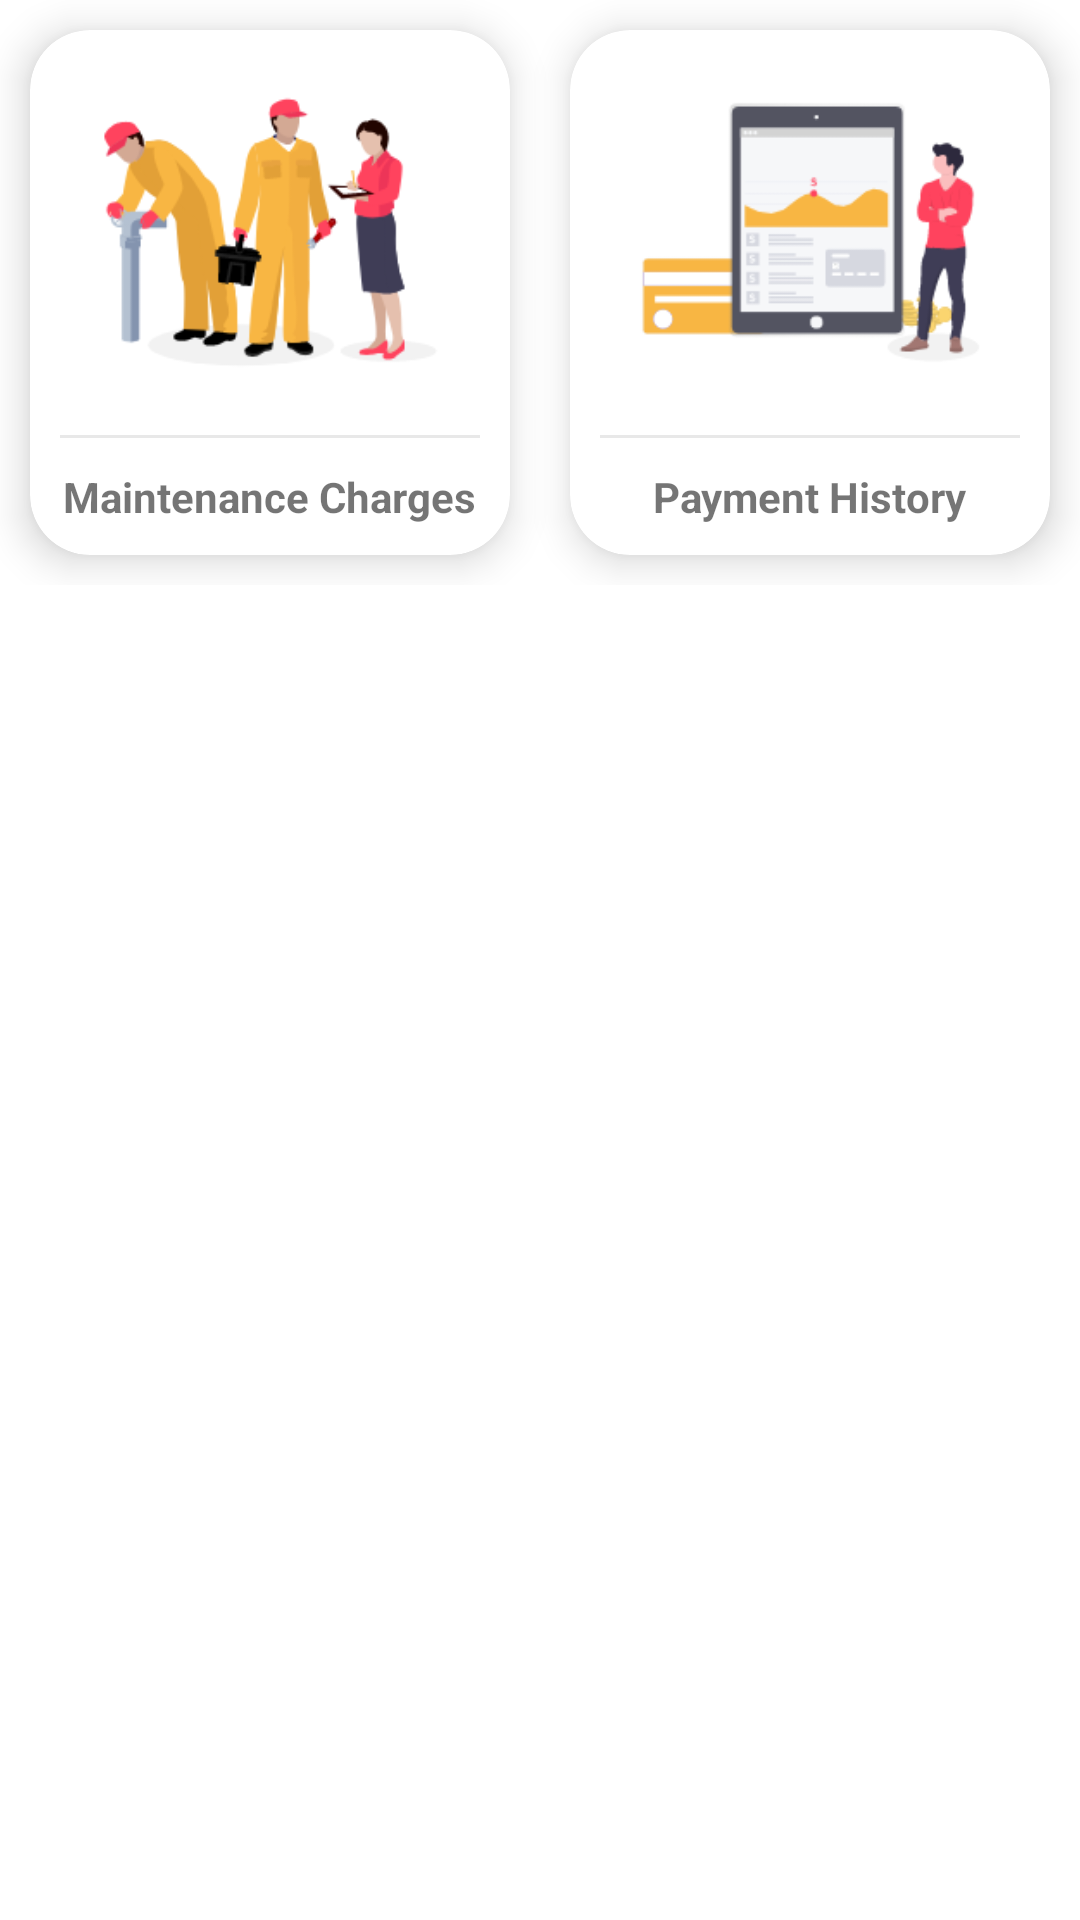

This screen was rendered from an Android layout file. Write that file and the resources it references.
<!-- AndroidManifest.xml: application theme Theme.Gates -->
<!-- res/layout/bill_payment_main.xml -->
<?xml version="1.0" encoding="utf-8"?>
<LinearLayout xmlns:android="http://schemas.android.com/apk/res/android"
    xmlns:app="http://schemas.android.com/apk/res-auto"
    xmlns:tools="http://schemas.android.com/tools"
    android:layout_width="match_parent"
    android:layout_height="wrap_content"
    android:layout_marginTop="20dp"
    android:orientation="vertical"
    tools:context=".billpayment.BillPaymentMain">

    <LinearLayout
        android:layout_width="match_parent"
        android:layout_height="wrap_content"
        android:clipToPadding="false"
        android:orientation="horizontal"
        android:gravity="center">
        <androidx.cardview.widget.CardView
            android:layout_width="160dp"
            android:layout_height="175dp"
            android:id="@+id/visitor"
            android:layout_margin="10dp"
            app:cardCornerRadius="20dp"
            app:cardElevation="8dp"
            android:clickable="true"
            android:foreground="?android:attr/selectableItemBackground">
            <LinearLayout
                android:layout_width="match_parent"
                android:layout_height="match_parent"
                android:orientation="vertical"
                android:gravity="center">
                <ImageView
                    android:layout_width="match_parent"
                    android:layout_height="115dp"
                    android:backgroundTint="#7c4dff"
                    android:src="@drawable/maintainance"/>
                <View
                    android:layout_width="match_parent"
                    android:layout_height="1dp"
                    android:background="#E8E8E8"
                    android:layout_margin="10dp"/>
                <TextView
                    android:layout_width="wrap_content"
                    android:layout_height="wrap_content"
                    android:text="Maintenance Charges"
                    android:textStyle="bold" />
            </LinearLayout>
        </androidx.cardview.widget.CardView>
        <androidx.cardview.widget.CardView
            android:layout_width="160dp"
            android:layout_height="175dp"
            android:id="@+id/domestic"
            android:layout_margin="10dp"
            app:cardCornerRadius="20dp"
            app:cardElevation="8dp"
            android:clickable="true"
            android:foreground="?android:attr/selectableItemBackground">
            <LinearLayout
                android:layout_width="match_parent"
                android:layout_height="match_parent"
                android:orientation="vertical"
                android:gravity="center">
                <ImageView
                    android:layout_width="match_parent"
                    android:layout_height="115dp"
                    android:backgroundTint="#7c4dff"
                    android:src="@drawable/trackpayment"/>
                <View
                    android:layout_width="match_parent"
                    android:layout_height="1dp"
                    android:background="#E8E8E8"
                    android:layout_margin="10dp"/>
                <TextView
                    android:layout_width="wrap_content"
                    android:layout_height="wrap_content"
                    android:text="Payment History"
                    android:textStyle="bold" />
            </LinearLayout>
        </androidx.cardview.widget.CardView>
    </LinearLayout>
</LinearLayout>
<!-- resources referenced by this layout -->
<resources>
  <!-- drawable maintainance: png bitmap (drawable, 18332 bytes) -->
  <!-- drawable trackpayment: png bitmap (drawable, 10243 bytes) -->
  <style name="Theme.Gates" parent="Theme.MaterialComponents.Light.DarkActionBar">
          
          <item name="colorPrimary">#FF03DAC5</item>
          <item name="colorPrimaryVariant">#FF03DAC5</item>
          <item name="colorOnPrimary">@color/white</item>
          
          <item name="colorSecondary">@color/teal_200</item>
          <item name="colorSecondaryVariant">@color/teal_700</item>
          <item name="colorOnSecondary">@color/black</item>
          
          <item name="android:statusBarColor">?attr/colorPrimaryVariant</item>
          
      </style>
  <color name="white">#FFFFFFFF</color>
  <color name="teal_200">#FF03DAC5</color>
  <color name="teal_700">#FF018786</color>
  <color name="black">#FF000000</color>
</resources>
